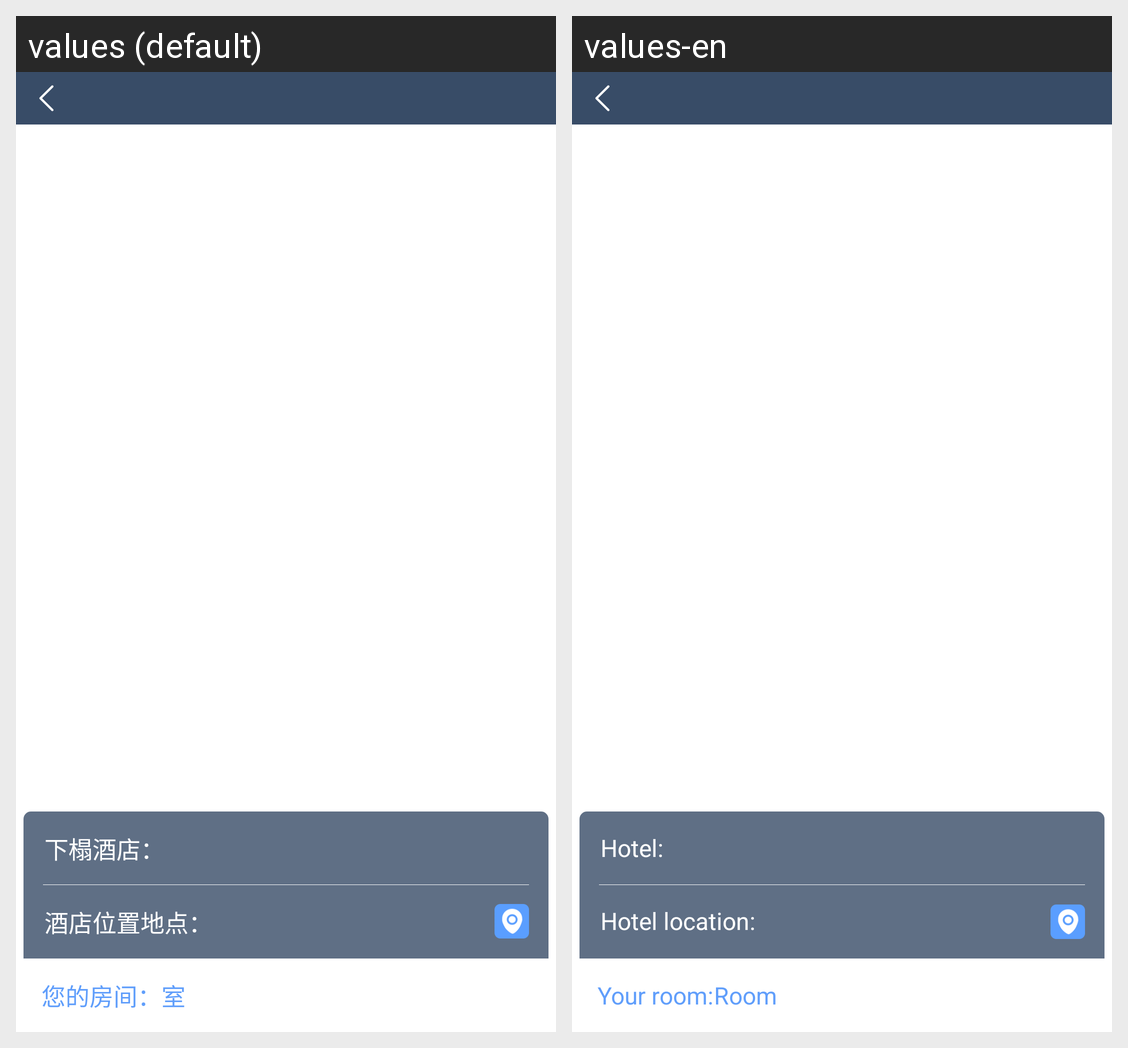

The same Android screen rendered under two of its app's locales, left to right. List the strings drawn on it with the default value and each locale's translation.
Android screen res/layout/activity_hotel_information.xml rendered under 2 locales, left to right: values (default), values-en. Device: Nexus 5 (rendered at 1080×1920; each locale shown at half size, 540×960, under a caption strip naming it); theme AppTheme.
Strings drawn on this screen, with the default value and each locale's value (text and hints the layout hard-codes, and strings that could not be matched under every locale, appear in the picture but are not listed):

you_room
  values: 您的房间：
  values-en: Your room:

room
  values: 室
  values-en: Room

hotel_name_tv
  values: 下榻酒店：
  values-en: Hotel:

hotel_location_tv
  values: 酒店位置地点：
  values-en: Hotel location:
